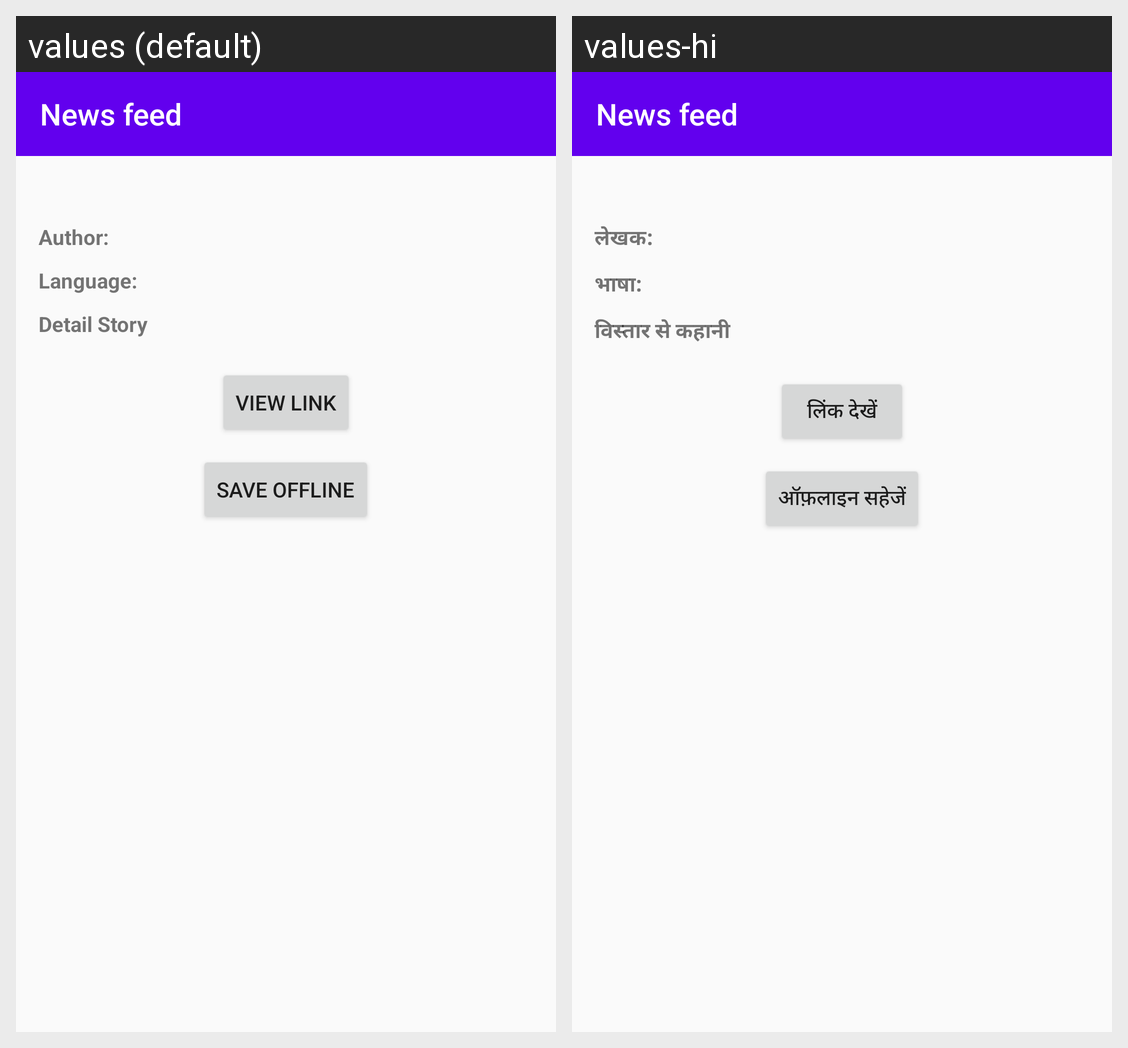

Strings drawn on this Android screen and how each of the app's shown locales translates them:
Android screen res/layout/activity_nf_news_detail.xml rendered under 2 locales, left to right: values (default), values-hi. Device: Nexus 5 (rendered at 1080×1920; each locale shown at half size, 540×960, under a caption strip naming it); theme Theme.AppCompat.Light.
Strings drawn on this screen, with the default value and each locale's value (text and hints the layout hard-codes, and strings that could not be matched under every locale, appear in the picture but are not listed):

app_name_news_feed
  values: News feed
  values-hi: News feed

nf_author
  values: Author:
  values-hi: लेखक:

nf_language
  values: Language:
  values-hi: भाषा:

nf_detail_story
  values: Detail Story
  values-hi: विस्तार से कहानी

nf_view_link
  values: View Link
  values-hi: लिंक देखें

save
  values: Save offline
  values-hi: ऑफ़लाइन सहेजें
